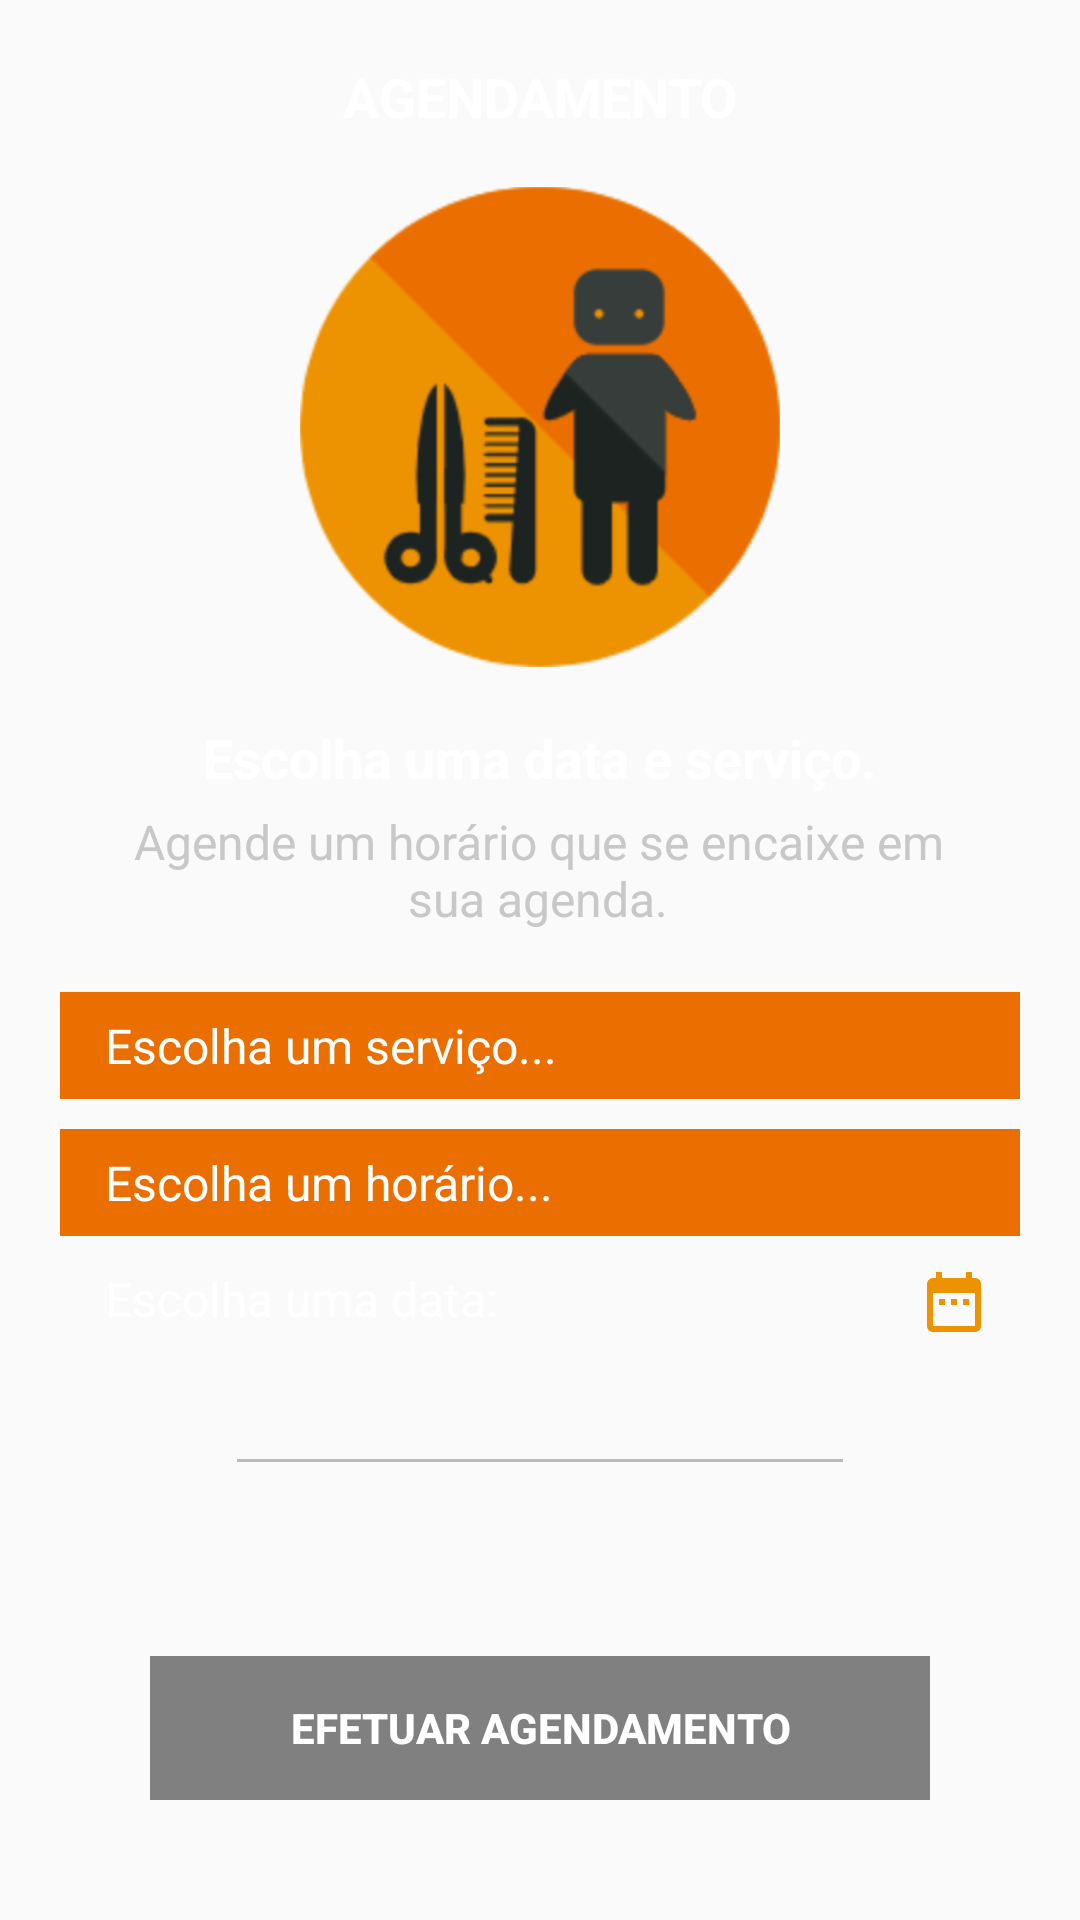

Android layout source for this screen:
<!-- AndroidManifest.xml: application theme AppTheme2 -->
<!-- res/layout/fragment_agendar.xml -->
<?xml version="1.0" encoding="utf-8"?>
<androidx.constraintlayout.widget.ConstraintLayout xmlns:android="http://schemas.android.com/apk/res/android"
    xmlns:app="http://schemas.android.com/apk/res-auto"
    xmlns:tools="http://schemas.android.com/tools"
    android:layout_width="match_parent"
    android:layout_height="match_parent"
    android:background="@drawable/background_cinza"
    tools:context=".fragment.AgendarFragment">


    <Spinner
        android:id="@+id/spinHorarios"
        android:layout_width="0dp"
        android:layout_height="wrap_content"
        android:layout_marginStart="20dp"
        android:layout_marginLeft="20dp"
        android:layout_marginTop="10dp"
        android:layout_marginEnd="20dp"
        android:layout_marginRight="20dp"
        android:background="@color/colorLogoEscuro"
        android:entries="@array/horarios"
        android:padding="7sp"
        app:layout_constraintEnd_toEndOf="parent"
        app:layout_constraintHorizontal_bias="1.0"
        app:layout_constraintStart_toStartOf="parent"
        app:layout_constraintTop_toBottomOf="@+id/spinServicos" />

    <TextView
        android:id="@+id/textView4"
        android:layout_width="wrap_content"
        android:layout_height="wrap_content"
        android:layout_marginStart="8dp"
        android:layout_marginLeft="8dp"
        android:layout_marginTop="20dp"
        android:layout_marginEnd="8dp"
        android:layout_marginRight="8dp"
        android:text="AGENDAMENTO"
        android:textColor="@color/colorWhite"
        android:textSize="18sp"
        android:textStyle="bold"
        app:layout_constraintEnd_toEndOf="parent"
        app:layout_constraintStart_toStartOf="parent"
        app:layout_constraintTop_toTopOf="parent" />

    <ImageView
        android:id="@+id/imageView3"
        android:layout_width="160dp"
        android:layout_height="166dp"
        android:layout_marginStart="8dp"
        android:layout_marginLeft="8dp"
        android:layout_marginTop="15dp"
        android:layout_marginEnd="8dp"
        android:layout_marginRight="8dp"
        android:src="@drawable/logoteste"
        app:layout_constraintEnd_toEndOf="parent"
        app:layout_constraintStart_toStartOf="parent"
        app:layout_constraintTop_toBottomOf="@+id/textView4" />

    <TextView
        android:id="@+id/textView5"
        android:layout_width="wrap_content"
        android:layout_height="wrap_content"
        android:layout_marginStart="8dp"
        android:layout_marginLeft="8dp"
        android:layout_marginTop="15dp"
        android:layout_marginEnd="8dp"
        android:layout_marginRight="8dp"
        android:text="Escolha uma data e serviço."
        android:textColor="@color/colorWhite"
        android:textSize="18sp"
        android:textStyle="bold"
        app:layout_constraintEnd_toEndOf="parent"
        app:layout_constraintStart_toStartOf="parent"
        app:layout_constraintTop_toBottomOf="@+id/imageView3" />

    <TextView
        android:id="@+id/textView6"
        android:layout_width="285dp"
        android:layout_height="53dp"
        android:layout_marginStart="8dp"
        android:layout_marginLeft="8dp"
        android:layout_marginTop="5dp"
        android:layout_marginEnd="8dp"
        android:layout_marginRight="8dp"
        android:text="Agende um horário que se encaixe em sua agenda."
        android:textAlignment="center"
        android:textColor="@color/colorWhiteLeve"
        android:textSize="16sp"
        app:layout_constraintEnd_toEndOf="parent"
        app:layout_constraintHorizontal_bias="0.493"
        app:layout_constraintStart_toStartOf="parent"
        app:layout_constraintTop_toBottomOf="@+id/textView5" />

    <Spinner
        android:id="@+id/spinServicos"
        android:layout_width="0dp"
        android:layout_height="wrap_content"
        android:layout_marginStart="20dp"
        android:layout_marginLeft="20dp"
        android:layout_marginTop="8dp"
        android:layout_marginEnd="20dp"
        android:layout_marginRight="20dp"
        android:background="@color/colorLogoEscuro"
        android:entries="@array/servicos"
        android:padding="7sp"
        app:layout_constraintEnd_toEndOf="parent"
        app:layout_constraintStart_toStartOf="parent"
        app:layout_constraintTop_toBottomOf="@+id/textView6" />

    <Button
        android:id="@+id/btnEfetuarAgendamento"
        android:layout_width="0dp"
        android:layout_height="wrap_content"
        android:layout_marginStart="50dp"
        android:layout_marginLeft="50dp"
        android:layout_marginEnd="50dp"
        android:layout_marginRight="50dp"
        android:layout_marginBottom="40dp"
        android:background="@color/colorDisnable"
        android:clickable="false"
        android:enabled="false"
        android:text="Efetuar Agendamento"
        android:textStyle="bold"
        app:layout_constraintBottom_toBottomOf="parent"
        app:layout_constraintEnd_toEndOf="parent"
        app:layout_constraintHorizontal_bias="1.0"
        app:layout_constraintStart_toStartOf="parent" />

    <TextView
        android:id="@+id/btnData"
        android:layout_width="0dp"
        android:layout_height="wrap_content"
        android:layout_marginStart="35dp"
        android:layout_marginLeft="35dp"
        android:layout_marginTop="10dp"
        android:layout_marginEnd="30dp"
        android:layout_marginRight="30dp"
        android:background="@android:color/transparent"
        android:text="Escolha uma data:"
        android:textColor="@color/colorWhite"
        android:textSize="16sp"
        app:layout_constraintEnd_toEndOf="parent"
        app:layout_constraintStart_toStartOf="parent"
        app:layout_constraintTop_toBottomOf="@+id/spinHorarios"
        android:drawableRight="@drawable/ic_date_range_black_24dp" />

    <EditText
        android:id="@+id/tvSelectedDate"
        android:layout_width="wrap_content"
        android:layout_height="wrap_content"
        android:layout_marginStart="8dp"
        android:layout_marginLeft="8dp"
        android:layout_marginTop="8dp"
        android:layout_marginEnd="8dp"
        android:layout_marginRight="8dp"
        android:editable="false"
        android:ems="10"
        android:enabled="false"
        android:inputType="textPersonName"
        android:textAlignment="center"
        android:textColor="@color/colorWhite"
        android:textStyle="bold"
        app:layout_constraintEnd_toEndOf="parent"
        app:layout_constraintStart_toStartOf="parent"
        app:layout_constraintTop_toBottomOf="@+id/btnData" />


</androidx.constraintlayout.widget.ConstraintLayout>
<!-- resources referenced by this layout -->
<resources>
  <string-array name="horarios">
          <item>Escolha um horário...</item>
          <item>07:00</item>
          <item>08:00</item>
          <item>09:00</item>
          <item>10:00</item>
          <item>11:00</item>
          <item>13:00</item>
          <item>14:00</item>
          <item>15:00</item>
          <item>16:00</item>
          <item>17:00</item>
      </string-array>
  <string-array name="servicos">
          <item>Escolha um serviço...</item>
          <item>Corte</item>
          <item>Corte e Barba</item>
          <item>Barba</item>
          <item>Corte e Relaxamento</item>
          <item>Hidratação</item>
          <item>Relaxamento</item>
      </string-array>
  <color name="colorDisnable">#808080</color>
  <color name="colorLogoEscuro">#EB6E00</color>
  <color name="colorWhite">#FFFFFF</color>
  <color name="colorWhiteLeve">#C9C8C8</color>
  <!-- drawable ic_date_range_black_24dp (drawable) -->
  <vector android:height="24dp" android:tint="#ED9301"
      android:viewportHeight="24.0" android:viewportWidth="24.0"
      android:width="24dp" xmlns:android="http://schemas.android.com/apk/res/android">
      <path android:fillColor="#FF000000" android:pathData="M9,11L7,11v2h2v-2zM13,11h-2v2h2v-2zM17,11h-2v2h2v-2zM19,4h-1L18,2h-2v2L8,4L8,2L6,2v2L5,4c-1.11,0 -1.99,0.9 -1.99,2L3,20c0,1.1 0.89,2 2,2h14c1.1,0 2,-0.9 2,-2L21,6c0,-1.1 -0.9,-2 -2,-2zM19,20L5,20L5,9h14v11z"/>
  </vector>
  <!-- drawable logoteste: png bitmap (drawable, 42292 bytes) -->
  <style name="AppTheme2" parent="Theme.AppCompat.Light.NoActionBar">
          <item name="colorPrimaryDark">@color/colorLogoEscuro</item>
          <item name="colorAccent">@color/colorLogoClaro</item>
          <item name="android:textColorPrimary">@color/colorWhite</item>
      </style>
  <color name="colorLogoClaro">#ED9301</color>
</resources>
